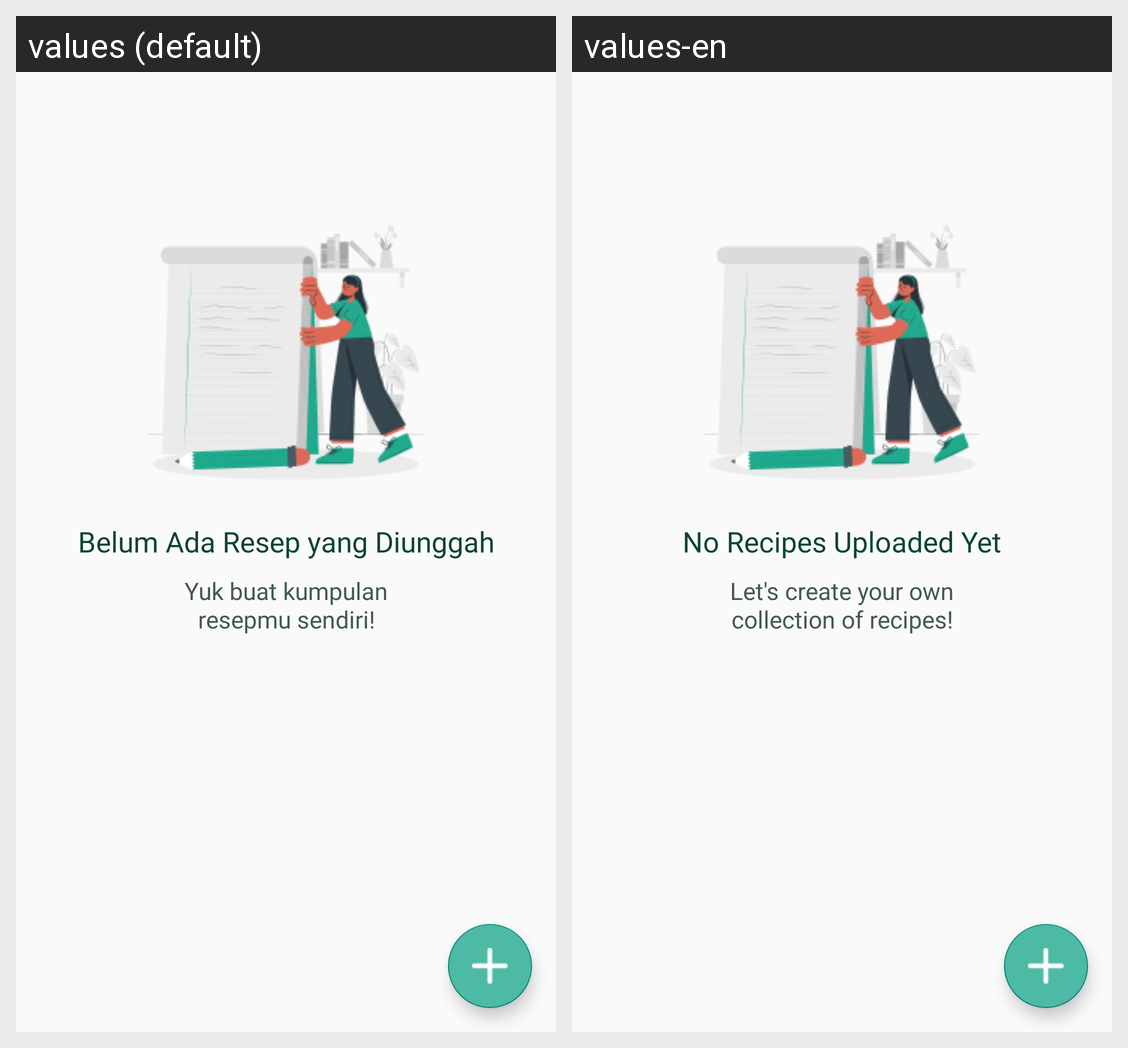

Here is an Android app screen in its default locale and in the app's own translations. Write out the translated-string differences for the strings that appear on this screen.
Android screen res/layout/fragment_tab_resep2.xml rendered under 2 locales, left to right: values (default), values-en. Device: Nexus 5 (rendered at 1080×1920; each locale shown at half size, 540×960, under a caption strip naming it); theme Theme.AppProj.
Strings drawn on this screen, with the default value and each locale's value (text and hints the layout hard-codes, and strings that could not be matched under every locale, appear in the picture but are not listed):

belum_ada_resep_yang_diunggah
  values: Belum Ada Resep yang Diunggah
  values-en: No Recipes Uploaded Yet

yuk_buat_kumpulan_resepmu_sendiri
  values: Yuk buat kumpulan resepmu sendiri!
  values-en: Let's create your own collection of recipes!
